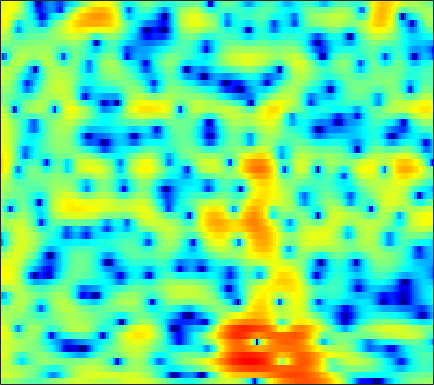

The table this chart was drawn from, first rows:
0.71297, 0.86995, 0.97225, 0.97294, 0.92164, 0.77839, 0.55973, 0.345, 0.0023323, -0.37623, -0.76678, -1.0457, -1.3831, -1.648, -1.7879, -1.8647, -1.8442, -1.7804, -1.6439, -1.4411, -1.1769, -0.94693, -0.62046, -0.26906
3.5, 3.461, 3.387, 3.277, 3.167, 2.982, 2.752, 2.549, 2.239, 1.884, 1.483, 1.154, 0.6756, 0.1479, -0.29, -0.9412, -1.687, -2.319, -3.289, -4.437, -5.805, -6.996, -8.783, -10.52
2.6, 2.703, 2.73, 2.647, 2.522, 2.291, 2.01, 1.782, 1.466, 1.15, 0.8464, 0.6325, 0.361, 0.09251, -0.1243, -0.4385, -0.8117, -1.14, -1.652, -2.25, -2.92, -3.444, -4.105, -4.616
3.732, 3.537, 3.047, 2.277, 1.503, 0.1797, -1.498, -2.992, -5.191, -6.963, -7.072, -6.078, -4.332, -2.776, -1.831, -0.8585, -0.1741, 0.1819, 0.4859, 0.6285, 0.6521, 0.6114, 0.5045, 0.3634
4.755, 4.4, 3.782, 2.969, 2.224, 1.061, -0.2603, -1.305, -2.589, -3.408, -3.47, -3.084, -2.265, -1.403, -0.8295, -0.2194, 0.1908, 0.3773, 0.4687, 0.4002, 0.186, -0.06084, -0.4919, -1.031
3.864, 3.761, 3.542, 3.229, 2.937, 2.509, 2.071, 1.754, 1.358, 1.02, 0.7518, 0.5877, 0.4151, 0.258, 0.1337, -0.06667, -0.3416, -0.6065, -1.055, -1.609, -2.292, -2.897, -3.839, -4.957
3.67, 3.708, 3.621, 3.409, 3.178, 2.812, 2.425, 2.149, 1.81, 1.514, 1.265, 1.097, 0.8764, 0.6041, 0.3463, -0.09308, -0.6677, -1.188, -2.013, -2.978, -4.077, -4.951, -6.132, -7.293
5.402, 5.123, 4.514, 3.657, 2.864, 1.638, 0.3716, -0.4186, -0.9765, -0.8587, -0.2874, 0.212, 0.7719, 1.097, 1.157, 0.9662, 0.4415, -0.1914, -1.413, -3.15, -5.551, -7.95, -12.32, -17.08
5.389, 4.906, 3.929, 2.53, 1.136, -1.403, -5.083, -8.885, -11.88, -7.474, -3.779, -1.944, -0.3197, 0.6622, 1.088, 1.313, 1.186, 0.887, 0.225, -0.6833, -1.786, -2.666, -3.686, -4.2
2.827, 2.626, 2.182, 1.565, 1.03, 0.2735, -0.449, -0.8761, -1.211, -1.264, -1.108, -0.9382, -0.7218, -0.563, -0.5054, -0.5244, -0.6345, -0.7635, -0.9567, -1.144, -1.298, -1.36, -1.338, -1.202
1.835, 1.821, 1.752, 1.615, 1.487, 1.294, 1.077, 0.9117, 0.676, 0.4146, 0.1002, -0.168, -0.5795, -1.077, -1.513, -2.152, -2.776, -3.155, -3.445, -3.424, -3.097, -2.703, -2.037, -1.348
0.7917, 0.7695, 0.8851, 1.106, 1.305, 1.572, 1.772, 1.858, 1.849, 1.674, 1.307, 0.8817, 0.08862, -1.036, -2.151, -4.096, -6.782, -9.491, -13.49, -12.68, -8.534, -6.022, -3.523, -1.681
-5.209, -5.677, -4.858, -3.042, -1.656, -0.1163, 1.035, 1.637, 2.125, 2.305, 2.191, 1.914, 1.282, 0.3779, -0.4682, -1.838, -3.446, -4.638, -5.687, -5.519, -4.312, -3.109, -1.58, -0.2871
-8.562, -9.931, -8.107, -4.828, -2.785, -0.7685, 0.5985, 1.29, 1.858, 2.078, 2.024, 1.832, 1.429, 0.9044, 0.4605, -0.1547, -0.6933, -0.9978, -1.234, -1.244, -1.013, -0.742, -0.2738, 0.2272
0.3414, 0.4955, 0.809, 1.264, 1.625, 2.049, 2.317, 2.382, 2.28, 1.943, 1.397, 0.8871, 0.1106, -0.7284, -1.34, -2.044, -2.534, -2.782, -2.939, -2.913, -2.705, -2.477, -2.08, -1.603
4.257, 4.364, 4.43, 4.399, 4.301, 4.043, 3.612, 3.147, 2.309, 1.203, -0.2168, -1.503, -3.514, -5.758, -7.429, -9.157, -9.867, -9.761, -9.28, -8.775, -8.35, -7.984, -7.383, -6.551
5.662, 5.651, 5.55, 5.32, 5.052, 4.537, 3.813, 3.113, 1.922, 0.3966, -1.568, -3.411, -6.516, -10.72, -15.18, -22.65, -20.12, -17.3, -15.59, -15.48, -16.88, -18.7, -20.51, -17.64
5.364, 5.368, 5.297, 5.107, 4.88, 4.434, 3.81, 3.207, 2.197, 0.9405, -0.5668, -1.858, -3.771, -5.819, -7.288, -9.06, -10.56, -11.48, -12.7, -14.14, -15.8, -16.96, -17.68, -16.55
3.875, 4.07, 4.264, 4.365, 4.357, 4.227, 3.938, 3.608, 3.012, 2.223, 1.267, 0.4374, -0.805, -2.144, -3.213, -4.731, -6.269, -7.466, -9.141, -10.83, -12.41, -13.39, -14.07, -13.93
1.022, 1.619, 2.355, 2.998, 3.386, 3.763, 3.953, 3.97, 3.833, 3.496, 2.958, 2.435, 1.587, 0.5505, -0.3519, -1.688, -3.245, -4.593, -6.628, -9.171, -12.51, -16.01, -24.17, -26.34
-4.122, -2.782, -1.054, 0.468, 1.449, 2.509, 3.287, 3.688, 3.984, 4.045, 3.866, 3.591, 3.051, 2.307, 1.636, 0.5825, -0.6801, -1.722, -3.279, -5.028, -6.834, -8.193, -9.528, -9.984
-12.62, -8.815, -5.003, -2.198, -0.5733, 1.109, 2.33, 2.996, 3.586, 3.88, 3.928, 3.808, 3.458, 2.937, 2.439, 1.64, 0.7667, 0.04645, -0.9523, -1.928, -2.875, -3.553, -4.31, -4.858
-8.681, -6.552, -3.876, -1.63, -0.2532, 1.221, 2.317, 2.925, 3.487, 3.759, 3.786, 3.651, 3.29, 2.755, 2.243, 1.478, 0.6658, 0.03498, -0.751, -1.453, -2.079, -2.468, -3.024, -3.59
-2.001, -1.23, -0.1692, 0.8411, 1.54, 2.338, 2.98, 3.332, 3.618, 3.699, 3.523, 3.239, 2.647, 1.789, 1.012, -0.2067, -1.573, -2.512, -3.541, -4.062, -4.011, -3.772, -3.433, -3.326
0.9689, 1.193, 1.476, 1.776, 2.019, 2.354, 2.686, 2.899, 3.058, 3.049, 2.79, 2.418, 1.615, 0.4096, -0.7722, -2.926, -5.905, -9.105, -15.78, -16.23, -9.916, -7.061, -4.412, -2.756
1.011, 0.4914, -0.3113, -1.018, -1.308, -1.144, -0.5089, 0.09553, 0.7983, 1.193, 1.257, 1.024, 0.3861, -0.6375, -1.688, -3.293, -5.194, -6.595, -7.842, -7.804, -6.249, -4.705, -2.745, -0.9821
-0.1078, -1.63, -4.691, -10.08, -17.95, -13.19, -6.666, -4.056, -1.928, -0.7835, -0.3635, -0.4369, -0.9851, -1.988, -2.993, -4.615, -6.244, -7.126, -7.386, -6.41, -4.767, -3.367, -1.455, 0.2393
0.5619, -0.391, -1.891, -3.399, -4.136, -4.117, -3.262, -2.461, -1.599, -1.085, -1.018, -1.23, -1.947, -3.181, -4.541, -7.221, -11.5, -17.82, -23.3, -11.77, -6.782, -4.256, -1.741, 0.2286
1.365, 1.012, 0.5044, 0.01202, -0.2919, -0.5696, -0.6985, -0.7349, -0.7829, -0.9031, -1.142, -1.425, -1.974, -2.736, -3.451, -4.473, -5.497, -5.963, -5.912, -5.011, -3.693, -2.541, -1.14, 0.1338
1.855, 1.651, 1.288, 0.8657, 0.5345, 0.09641, -0.2981, -0.5685, -0.8534, -1.096, -1.294, -1.464, -1.681, -1.918, -2.079, -2.282, -2.402, -2.398, -2.281, -1.941, -1.449, -1.026, -0.3934, 0.1958
2.894, 2.594, 2.02, 1.294, 0.6751, -0.1846, -1.002, -1.508, -1.956, -2.107, -2.045, -1.899, -1.677, -1.46, -1.323, -1.202, -1.076, -1.014, -0.8905, -0.7561, -0.5311, -0.3615, -0.09116, 0.1975
4.965, 4.468, 3.493, 2.125, 0.8233, -1.297, -3.733, -5.408, -6.479, -5.675, -4.168, -3.074, -1.932, -1.128, -0.7341, -0.3975, -0.2908, -0.3087, -0.3944, -0.54, -0.6577, -0.6266, -0.5049, -0.2346
7.142, 6.603, 5.48, 3.804, 2.115, -0.8643, -5.07, -9.299, -12.6, -8.448, -5.139, -3.494, -2.023, -1.072, -0.6438, -0.3924, -0.5863, -0.9732, -1.921, -3.199, -4.588, -5.006, -4.396, -3.034
7.285, 6.89, 6.013, 4.738, 3.538, 1.706, -0.2568, -1.606, -3.108, -4.037, -4.418, -4.394, -4.066, -3.486, -3.075, -2.753, -2.841, -3.345, -4.782, -7.534, -12.66, -17.7, -11.86, -6.708
6.633, 6.309, 5.576, 4.533, 3.55, 1.969, 0.09481, -1.516, -4.044, -7.117, -10.86, -13.23, -12.33, -9.266, -7.338, -5.609, -4.569, -4.208, -4.093, -4.285, -4.441, -4.351, -3.781, -2.844
5.772, 5.44, 4.764, 3.828, 2.955, 1.546, -0.1733, -1.704, -4.084, -6.963, -10.16, -11.9, -11.6, -9.462, -7.846, -6.182, -4.933, -4.207, -3.444, -2.825, -2.295, -1.911, -1.374, -0.8608
4.968, 4.65, 4.062, 3.272, 2.559, 1.449, 0.1815, -0.8616, -2.291, -3.691, -4.887, -5.565, -6.045, -6.087, -5.924, -5.429, -4.822, -4.278, -3.569, -2.833, -2.13, -1.615, -0.9982, -0.4337
4.614, 4.329, 3.81, 3.134, 2.529, 1.614, 0.597, -0.2196, -1.361, -2.522, -3.667, -4.474, -5.441, -6.177, -6.518, -6.569, -6.166, -5.607, -4.658, -3.636, -2.61, -1.918, -1.081, -0.3682
4.618, 4.326, 3.789, 3.124, 2.544, 1.691, 0.7427, -0.01418, -1.13, -2.373, -3.795, -5.046, -7.02, -9.454, -11.36, -13.01, -11.55, -9.55, -6.883, -4.788, -3.152, -2.167, -1.084, -0.2535
4.596, 4.185, 3.482, 2.653, 1.982, 1.061, 0.1406, -0.5014, -1.37, -2.296, -3.41, -4.499, -6.359, -9.018, -11.58, -14.1, -11.87, -9.158, -6.182, -4.05, -2.566, -1.708, -0.8807, -0.2452
4.436, 3.784, 2.667, 1.258, 0.08197, -1.466, -2.572, -2.931, -2.801, -2.443, -2.221, -2.168, -2.333, -2.605, -2.761, -2.793, -2.429, -2.003, -1.359, -0.8373, -0.5878, -0.5739, -0.8643, -1.237
3.512, 2.846, 1.472, -0.7272, -3.188, -8.519, -20.46, -14.16, -6.903, -3.5, -1.53, -0.5437, 0.3239, 0.9222, 1.253, 1.59, 1.87, 2.015, 2.063, 1.841, 1.248, 0.3711, -1.489, -4.865
0.2851, 0.3758, -0.07408, -1.114, -2.218, -3.828, -4.886, -4.945, -4.101, -2.971, -1.926, -1.285, -0.526, 0.1051, 0.5314, 1.068, 1.475, 1.722, 1.878, 1.815, 1.462, 0.9631, 0.003853, -1.206
-1.214, -0.6254, -0.3832, -0.5597, -0.8981, -1.492, -2.111, -2.57, -3.091, -3.527, -3.854, -3.982, -3.871, -3.417, -2.871, -1.986, -1.076, -0.4562, 0.2558, 0.7962, 1.138, 1.322, 1.428, 1.476
0.7283, 0.8363, 0.7796, 0.4656, 0.07721, -0.6521, -1.647, -2.543, -4.052, -5.956, -8.37, -10.34, -12.22, -11.1, -9.124, -6.531, -4.351, -3.059, -1.57, -0.3903, 0.5602, 1.136, 1.763, 2.257
2.57, 2.343, 1.95, 1.398, 0.872, -0.02256, -1.19, -2.274, -4.119, -6.552, -9.767, -12.87, -16.45, -14.76, -12, -9.033, -6.673, -5.127, -3.372, -1.811, -0.4699, 0.3531, 1.294, 2.014
3.335, 2.995, 2.514, 1.99, 1.531, 0.805, -0.08756, -0.9124, -2.211, -3.728, -5.388, -6.631, -8.117, -9.166, -9.611, -9.657, -8.707, -7.334, -5.269, -3.24, -1.504, -0.4081, 0.719, 1.526
2.862, 2.451, 2.078, 1.889, 1.789, 1.622, 1.318, 0.9547, 0.2813, -0.6586, -1.896, -3.049, -4.996, -7.73, -10.87, -19.17, -20.37, -11.97, -6.542, -3.293, -1.12, 0.04405, 1.078, 1.68
-1.263, -2.267, -2.18, -0.9321, 0.1279, 1.255, 1.969, 2.233, 2.273, 1.969, 1.364, 0.7023, -0.4165, -1.747, -2.797, -3.815, -3.736, -2.866, -1.4, 0.06674, 1.221, 1.8, 2.179, 2.107
-8.39, -14.31, -10.91, -5.188, -2.664, -0.4874, 0.8528, 1.502, 1.991, 2.181, 2.14, 1.998, 1.719, 1.394, 1.188, 1.029, 1.06, 1.21, 1.53, 1.846, 2.05, 2.068, 1.873, 1.281
-1.988, -2.481, -2.537, -2.011, -1.441, -0.69, -0.06007, 0.2973, 0.6469, 0.8743, 0.9961, 1.051, 1.077, 1.077, 1.087, 1.117, 1.164, 1.19, 1.284, 1.33, 1.299, 1.213, 0.9609, 0.5227
0.7576, 0.4451, 0.09246, -0.1926, -0.3565, -0.5325, -0.6624, -0.7315, -0.7486, -0.7025, -0.591, -0.4859, -0.334, -0.1765, -0.07875, 0.0373, 0.1402, 0.2137, 0.2695, 0.3403, 0.4049, 0.4367, 0.4237, 0.3786
2.811, 2.364, 1.639, 0.7773, 0.0445, -1.002, -2.037, -2.673, -3.181, -3.2, -2.84, -2.479, -1.998, -1.621, -1.432, -1.282, -1.198, -1.128, -1.072, -0.9442, -0.7322, -0.5338, -0.1979, 0.1686
4.973, 4.383, 3.333, 1.918, 0.527, -1.897, -5.229, -8.351, -11.41, -9.21, -6.253, -4.721, -3.442, -2.841, -2.682, -2.788, -3.123, -3.442, -3.647, -3.62, -3.231, -2.708, -1.81, -0.8678
6.33, 5.892, 5.039, 3.79, 2.523, 0.2913, -2.658, -5.111, -7.314, -6.472, -4.764, -3.864, -3.347, -3.485, -3.982, -5.142, -6.883, -8.641, -11.11, -12.27, -10.44, -8.337, -5.853, -3.821
5.471, 5.602, 5.506, 5.061, 4.528, 3.569, 2.452, 1.591, 0.5616, -0.2648, -1.034, -1.644, -2.707, -4.112, -5.474, -7.711, -10.42, -12.85, -16.75, -19.24, -15.99, -12.98, -9.891, -7.803
3.341, 4.316, 5.093, 5.393, 5.364, 5.048, 4.472, 3.883, 2.949, 1.803, 0.4551, -0.7426, -2.63, -4.988, -7.113, -10.29, -13.69, -15.65, -16.45, -15.31, -13.63, -12.32, -11.1, -10.55
2.671, 3.761, 4.737, 5.264, 5.395, 5.278, 4.852, 4.354, 3.446, 2.264, 0.7796, -0.5524, -2.678, -5.316, -7.766, -11.95, -17.91, -23.42, -20.38, -15.79, -13.13, -11.87, -10.88, -10.61
